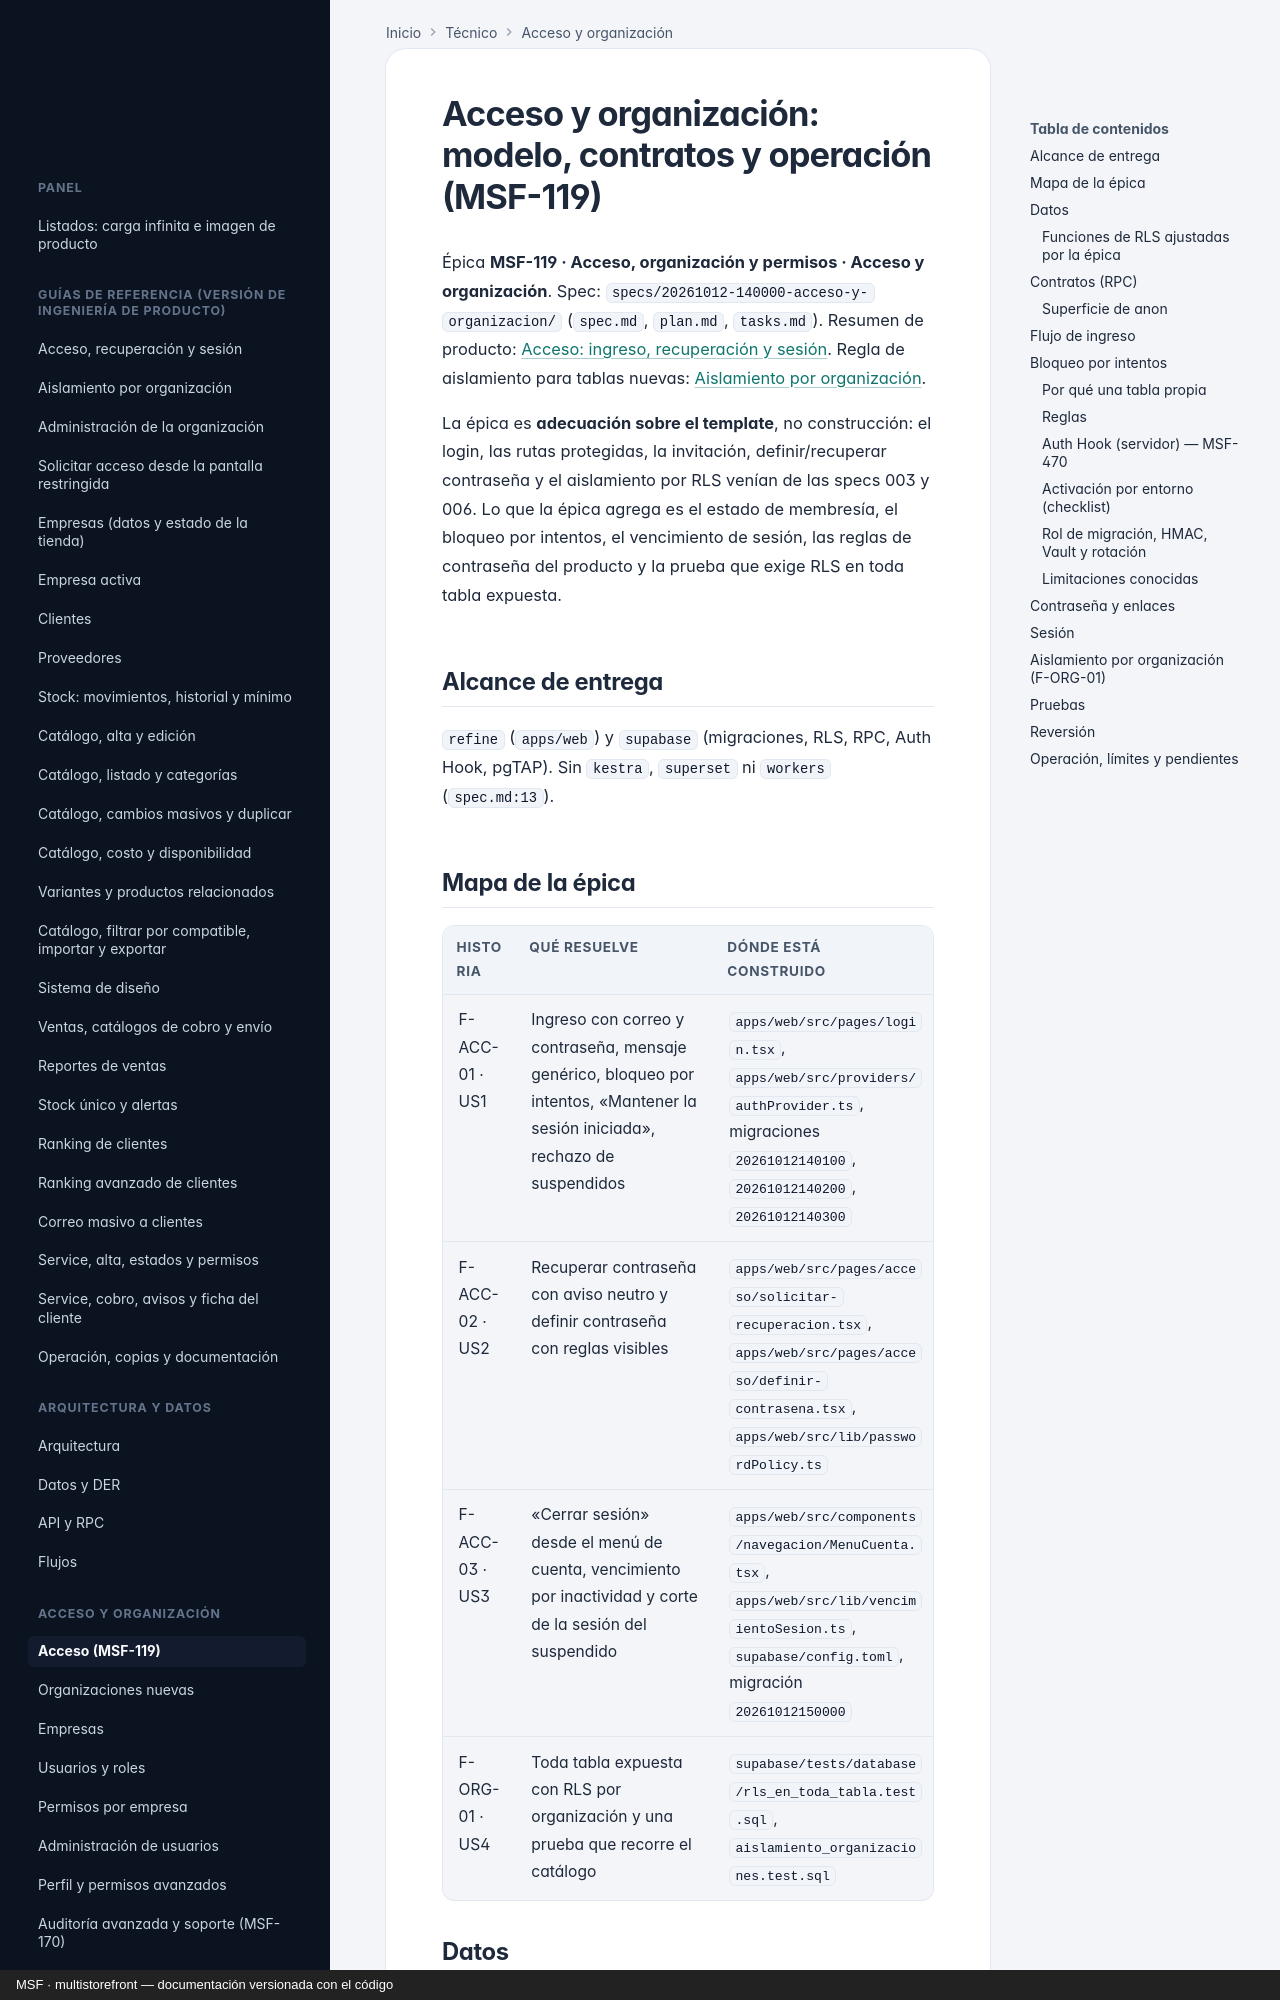

repository: nicolasjones/multistorefront-meli · page: tecnico/acceso/index.html · generator: mkdocs · copyright: MSF · multistorefront — documentación versionada con el código

---
owner: tecnico
sources:
  - specs/20261012-140000-acceso-y-organizacion
  - supabase/migrations
  - supabase/tests/database
  - supabase/config.toml
  - apps/web/src/providers/authProvider.ts
  - apps/web/src/pages/login.tsx
  - apps/web/src/pages/acceso
  - apps/web/src/lib/passwordPolicy.ts
  - apps/web/src/lib/vencimientoSesion.ts
  - apps/web/src/lib/supabase.ts
  - apps/web/src/components/navegacion/MenuCuenta.tsx
  - scripts/e2e-acceso.e2e.mjs
---

# Acceso y organización: modelo, contratos y operación (MSF-119)

Épica **MSF-119 · Acceso, organización y permisos · Acceso y organización**. Spec:
`specs/20261012-140000-acceso-y-organizacion/` (`spec.md`, `plan.md`, `tasks.md`). Resumen de producto:
[Acceso: ingreso, recuperación y sesión](../acceso-ingreso.md). Regla de aislamiento para tablas nuevas:
[Aislamiento por organización](../aislamiento-por-organizacion.md).

La épica es **adecuación sobre el template**, no construcción: el login, las rutas protegidas, la invitación,
definir/recuperar contraseña y el aislamiento por RLS venían de las specs 003 y 006. Lo que la épica agrega es
el estado de membresía, el bloqueo por intentos, el vencimiento de sesión, las reglas de contraseña del producto
y la prueba que exige RLS en toda tabla expuesta.

## Alcance de entrega

`refine` (`apps/web`) y `supabase` (migraciones, RLS, RPC, Auth Hook, pgTAP). Sin `kestra`, `superset` ni
`workers` (`spec.md:13`).
